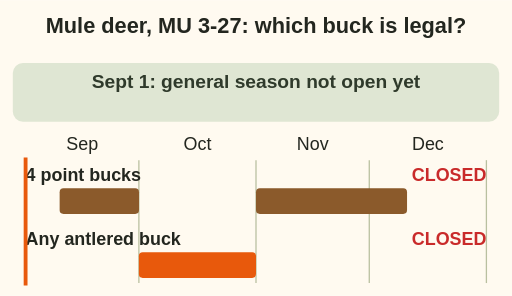
t = 0.00 s
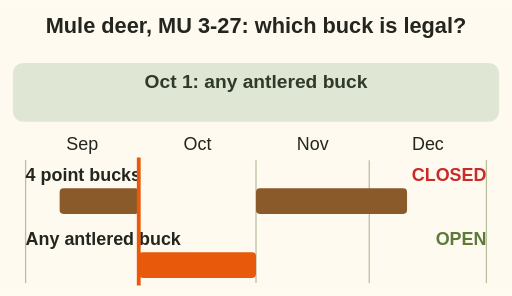
t = 2.21 s
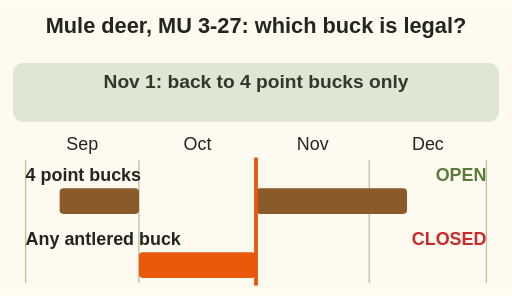
t = 4.50 s
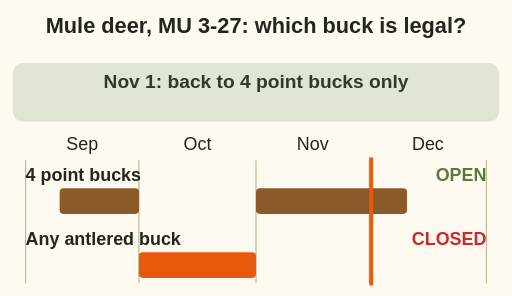
t = 6.75 s
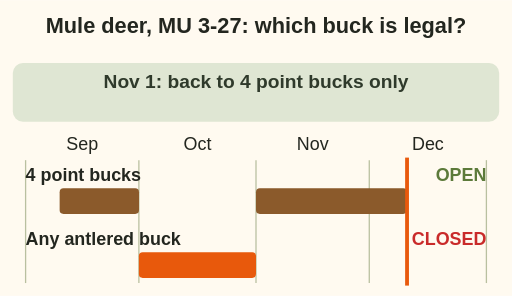
t = 7.45 s
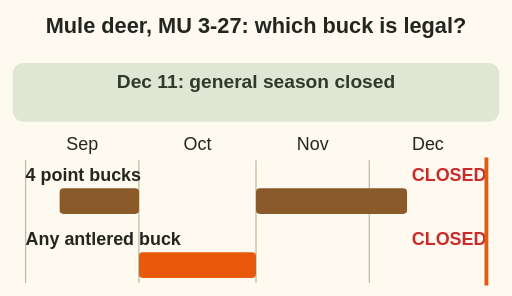
t = 9.00 s

The animated SVG that drew these frames (rendered in a browser with its animation timeline set to each time). Animation: 24 SMIL elements (animateTransform=1,set=23); one cycle of 9.00 s.

<svg xmlns="http://www.w3.org/2000/svg" viewBox="0 0 400 231" role="img" aria-label="Animation: a cursor moves from September to December over the MU 3-27 mule deer general seasons. 1 to 9 September: general season not open yet. 10 to 30 September: 4 point bucks only. 1 to 31 October: any antlered buck. 1 November to 10 December: 4 point bucks only again. From 11 December: closed. Youth and bow only rows are not shown." font-family="sans-serif">
<rect x="0" y="0" width="400" height="231" fill="#fffaf0"/>
<text x="200" y="26" font-size="17" font-weight="bold" fill="#23261f" text-anchor="middle">Mule deer, MU 3-27: which buck is legal?</text>
<text x="64.3" y="117" font-size="14" fill="#23261f" text-anchor="middle">Sep</text>
<text x="154.3" y="117" font-size="14" fill="#23261f" text-anchor="middle">Oct</text>
<text x="244.3" y="117" font-size="14" fill="#23261f" text-anchor="middle">Nov</text>
<text x="334.3" y="117" font-size="14" fill="#23261f" text-anchor="middle">Dec</text>
<line x1="20.0" y1="125" x2="20.0" y2="221" stroke="#8a9a6b" stroke-width="1" stroke-opacity="0.6"/>
<line x1="108.5" y1="125" x2="108.5" y2="221" stroke="#8a9a6b" stroke-width="1" stroke-opacity="0.6"/>
<line x1="200.0" y1="125" x2="200.0" y2="221" stroke="#8a9a6b" stroke-width="1" stroke-opacity="0.6"/>
<line x1="288.5" y1="125" x2="288.5" y2="221" stroke="#8a9a6b" stroke-width="1" stroke-opacity="0.6"/>
<line x1="380.0" y1="125" x2="380.0" y2="221" stroke="#8a9a6b" stroke-width="1" stroke-opacity="0.6"/>
<rect x="10" y="49" width="380" height="46" rx="8" fill="#dfe6d3"/>
<text x="20" y="141" font-size="14" font-weight="bold" fill="#23261f">4 point bucks</text>
<rect x="46.6" y="147" width="62.0" height="20" rx="3" fill="#8b5a2b"/>
<rect x="200.0" y="147" width="118.0" height="20" rx="3" fill="#8b5a2b"/>
<text x="380" y="141" font-size="14" font-weight="bold" fill="#c92a2a" text-anchor="end" visibility="hidden"><set attributeName="visibility" to="visible" begin="0.00s" fill="freeze"/><set attributeName="visibility" to="hidden" begin="0.66s" fill="freeze"/>CLOSED</text>
<text x="380" y="141" font-size="14" font-weight="bold" fill="#5c7a3a" text-anchor="end" visibility="hidden"><set attributeName="visibility" to="visible" begin="0.66s" fill="freeze"/><set attributeName="visibility" to="hidden" begin="2.21s" fill="freeze"/>OPEN</text>
<text x="380" y="141" font-size="14" font-weight="bold" fill="#c92a2a" text-anchor="end" visibility="hidden"><set attributeName="visibility" to="visible" begin="2.21s" fill="freeze"/><set attributeName="visibility" to="hidden" begin="4.50s" fill="freeze"/>CLOSED</text>
<text x="380" y="141" font-size="14" font-weight="bold" fill="#5c7a3a" text-anchor="end" visibility="hidden"><set attributeName="visibility" to="visible" begin="4.50s" fill="freeze"/><set attributeName="visibility" to="hidden" begin="7.45s" fill="freeze"/>OPEN</text>
<text x="380" y="141" font-size="14" font-weight="bold" fill="#c92a2a" text-anchor="end" visibility="hidden"><set attributeName="visibility" to="visible" begin="7.45s" fill="freeze"/>CLOSED</text>
<text x="20" y="191" font-size="14" font-weight="bold" fill="#23261f">Any antlered buck</text>
<rect x="108.5" y="197" width="91.5" height="20" rx="3" fill="#e8590c"/>
<text x="380" y="191" font-size="14" font-weight="bold" fill="#c92a2a" text-anchor="end" visibility="hidden"><set attributeName="visibility" to="visible" begin="0.00s" fill="freeze"/><set attributeName="visibility" to="hidden" begin="2.21s" fill="freeze"/>CLOSED</text>
<text x="380" y="191" font-size="14" font-weight="bold" fill="#5c7a3a" text-anchor="end" visibility="hidden"><set attributeName="visibility" to="visible" begin="2.21s" fill="freeze"/><set attributeName="visibility" to="hidden" begin="4.50s" fill="freeze"/>OPEN</text>
<text x="380" y="191" font-size="14" font-weight="bold" fill="#c92a2a" text-anchor="end" visibility="hidden"><set attributeName="visibility" to="visible" begin="4.50s" fill="freeze"/>CLOSED</text>
<g><line x1="20" y1="123" x2="20" y2="223" stroke="#e8590c" stroke-width="3"/><animateTransform attributeName="transform" type="translate" from="0 0" to="360.0 0" begin="0s" dur="9.0s" fill="freeze"/></g>
<g visibility="hidden"><set attributeName="visibility" to="visible" begin="0.00s" fill="freeze"/><set attributeName="visibility" to="hidden" begin="0.66s" fill="freeze"/><text x="200" y="69" font-size="15" font-weight="bold" fill="#2f3a2b" text-anchor="middle">Sept 1: general season not open yet</text></g>
<g visibility="hidden"><set attributeName="visibility" to="visible" begin="0.66s" fill="freeze"/><set attributeName="visibility" to="hidden" begin="2.21s" fill="freeze"/><text x="200" y="69" font-size="15" font-weight="bold" fill="#2f3a2b" text-anchor="middle">Sept 10: 4 point bucks only</text></g>
<g visibility="hidden"><set attributeName="visibility" to="visible" begin="2.21s" fill="freeze"/><set attributeName="visibility" to="hidden" begin="4.50s" fill="freeze"/><text x="200" y="69" font-size="15" font-weight="bold" fill="#2f3a2b" text-anchor="middle">Oct 1: any antlered buck</text></g>
<g visibility="hidden"><set attributeName="visibility" to="visible" begin="4.50s" fill="freeze"/><set attributeName="visibility" to="hidden" begin="7.45s" fill="freeze"/><text x="200" y="69" font-size="15" font-weight="bold" fill="#2f3a2b" text-anchor="middle">Nov 1: back to 4 point bucks only</text></g>
<g visibility="hidden"><set attributeName="visibility" to="visible" begin="7.45s" fill="freeze"/><text x="200" y="69" font-size="15" font-weight="bold" fill="#2f3a2b" text-anchor="middle">Dec 11: general season closed</text></g>
</svg>
